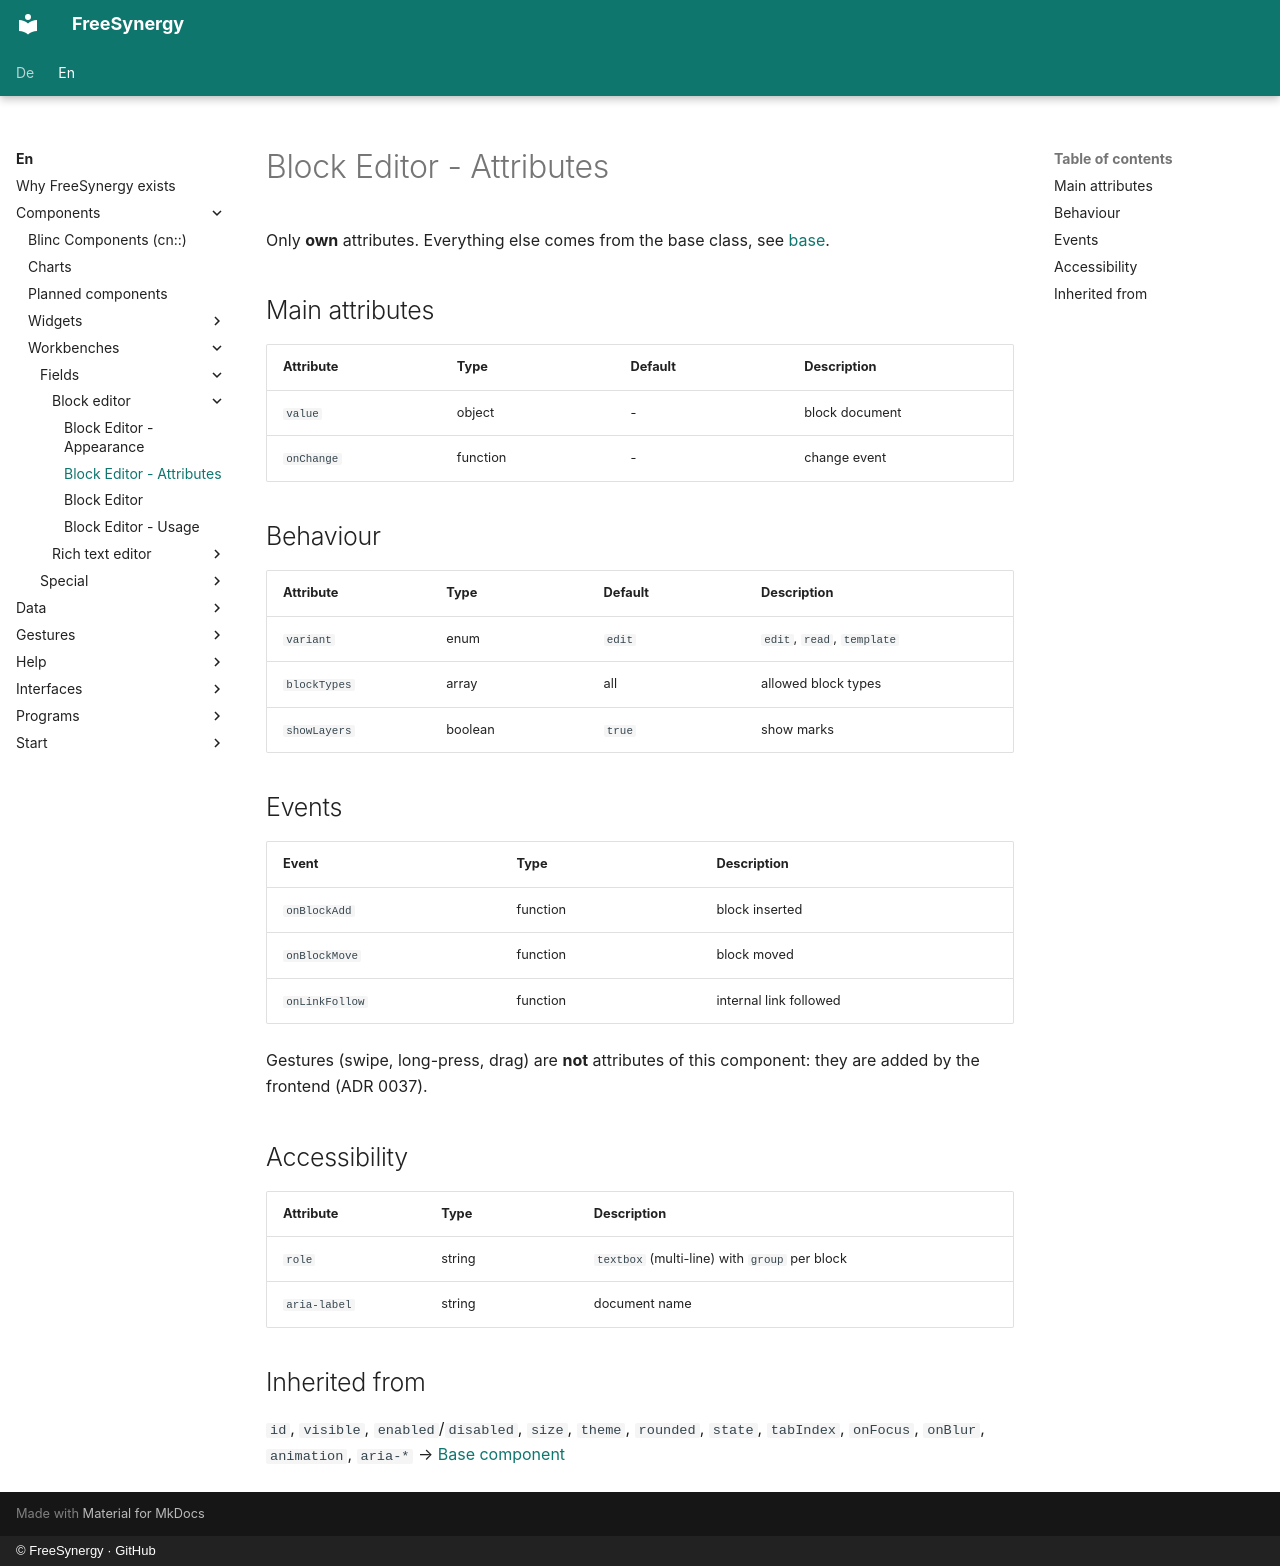

repository: FreeSynergy/fs-documentation · page: en/components/workbenches/fields/block-editor/attributes/index.html · generator: mkdocs · copyright: © FreeSynergy · GitHub

# Block Editor - Attributes

Only **own** attributes. Everything else comes from the base class, see
[base](../../../primitives/basics/base.md).

## Main attributes

| Attribute | Type | Default | Description |
|---|---|---|---|
| `value` | object | - | block document |
| `onChange` | function | - | change event |

## Behaviour

| Attribute | Type | Default | Description |
|---|---|---|---|
| `variant` | enum | `edit` | `edit`, `read`, `template` |
| `blockTypes` | array | all | allowed block types |
| `showLayers` | boolean | `true` | show marks |

## Events

| Event | Type | Description |
|---|---|---|
| `onBlockAdd` | function | block inserted |
| `onBlockMove` | function | block moved |
| `onLinkFollow` | function | internal link followed |

Gestures (swipe, long-press, drag) are **not** attributes of this component: they are added
by the frontend (ADR 0037).

## Accessibility

| Attribute | Type | Description |
|---|---|---|
| `role` | string | `textbox` (multi-line) with `group` per block |
| `aria-label` | string | document name |

## Inherited from

`id`, `visible`, `enabled`/`disabled`, `size`, `theme`, `rounded`, `state`, `tabIndex`,
`onFocus`, `onBlur`, `animation`, `aria-*` → [Base component](../../../primitives/basics/base.md)
